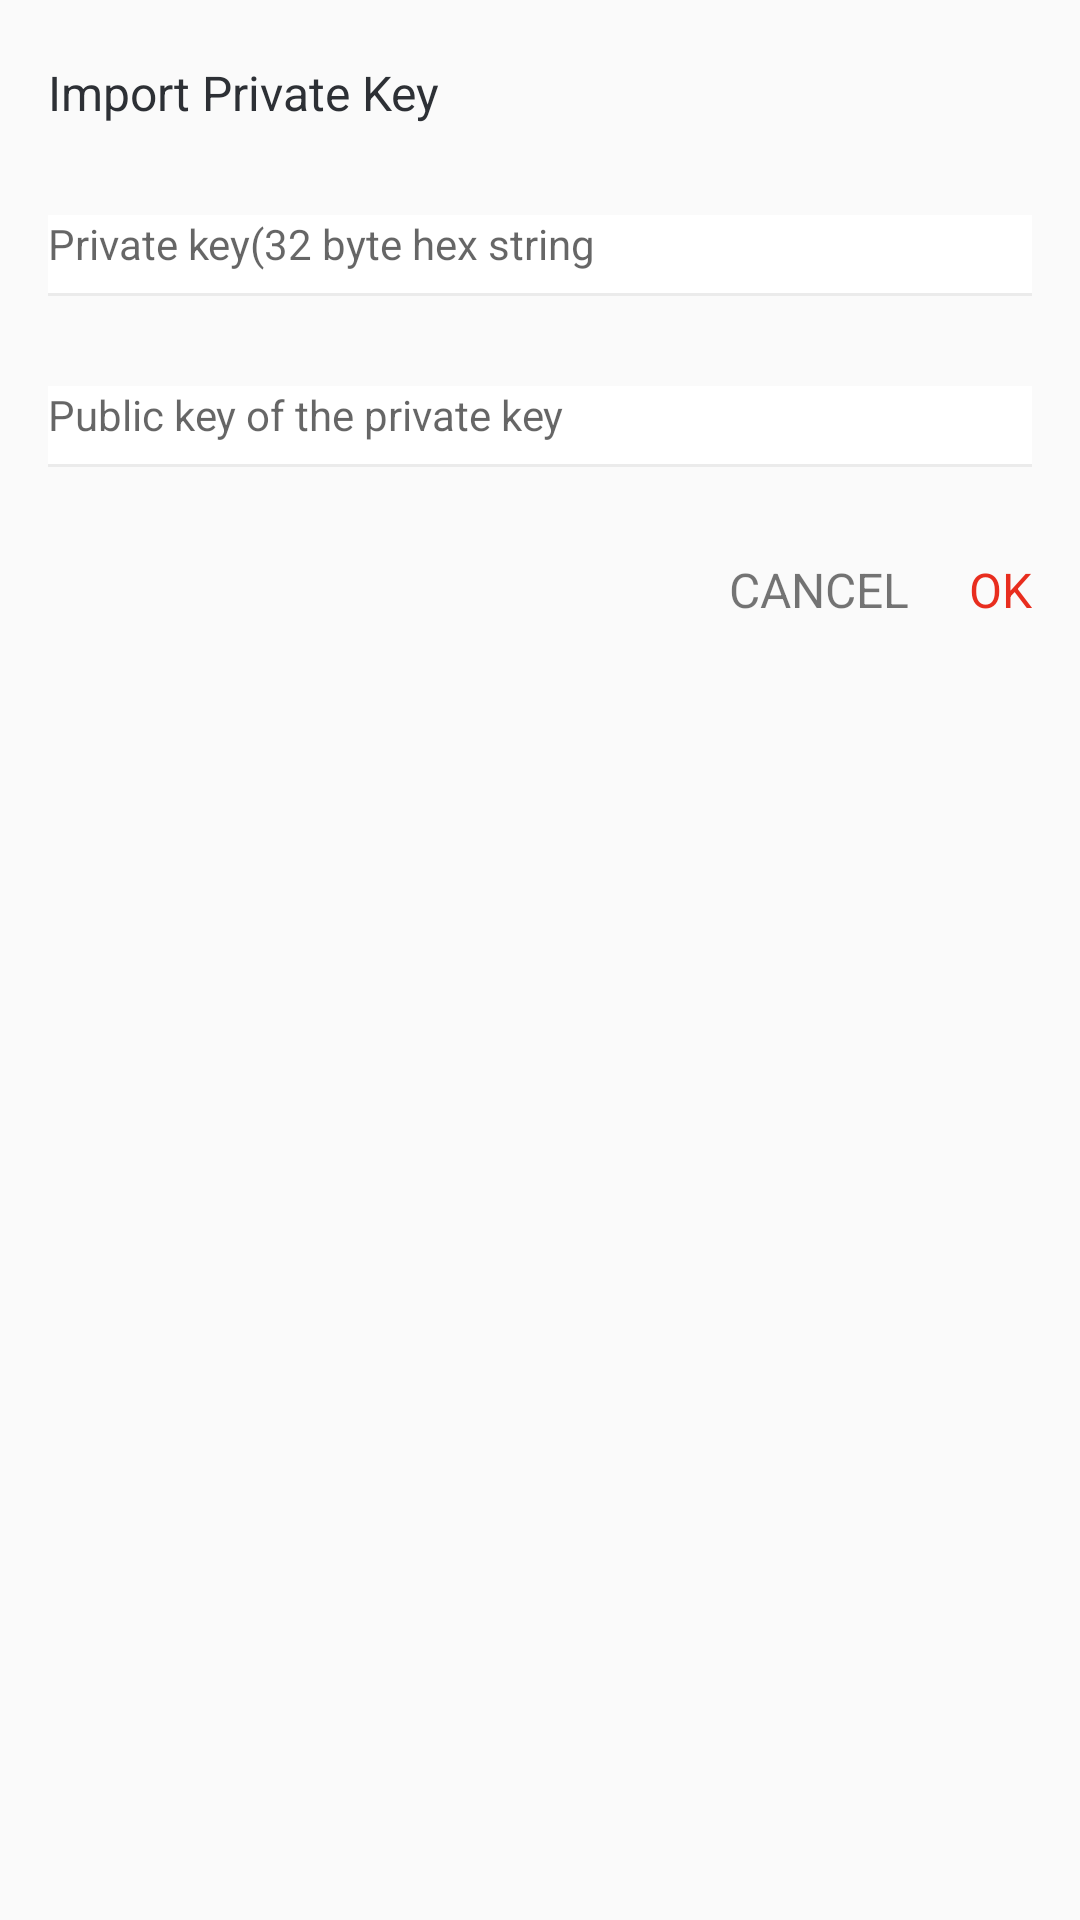

Produce the Android XML layout that renders to this screen, including the resource entries it uses.
<!-- AndroidManifest.xml: application theme AppTheme -->
<!-- res/layout/dialog_import_key.xml -->
<?xml version="1.0" encoding="utf-8"?>
<LinearLayout xmlns:android="http://schemas.android.com/apk/res/android"
    android:layout_width="match_parent"
    android:layout_height="match_parent"
    android:orientation="vertical">

    <TextView
        android:layout_width="wrap_content"
        android:layout_height="wrap_content"
        android:text="Import Private Key"
        android:layout_marginLeft="16dp"
        android:layout_marginTop="20dp"
        android:textColor="#2D3035"
        android:textSize="16sp"/>
    
    <EditText
        android:id="@+id/edt_prvkey"
        android:layout_width="match_parent"
        android:layout_height="wrap_content"
        android:layout_marginTop="30dp"
        android:layout_marginStart="16dp"
        android:layout_marginEnd="16dp"
        android:paddingBottom="8dp"
        android:hint="Private key(32 byte hex string"
        android:textSize="14sp"
        android:textCursorDrawable="@drawable/edit_cursor_color"
        android:background="@drawable/toolbar_background"/>

    <EditText
        android:id="@+id/edt_pubkey"
        android:layout_width="match_parent"
        android:layout_height="wrap_content"
        android:layout_marginTop="30dp"
        android:layout_marginStart="16dp"
        android:layout_marginEnd="16dp"
        android:paddingBottom="8dp"
        android:hint="Public key of the private key"
        android:textSize="14sp"
        android:textCursorDrawable="@drawable/edit_cursor_color"
        android:background="@drawable/toolbar_background"/>
    
    <LinearLayout
        android:layout_width="match_parent"
        android:layout_height="wrap_content"
        android:orientation="horizontal"
        android:gravity="end"
        android:layout_marginTop="30dp"
        android:layout_marginStart="16dp"
        android:layout_marginEnd="16dp"
        android:layout_marginBottom="20dp">
        <TextView
            android:id="@+id/tv_cancel"
            android:layout_width="wrap_content"
            android:layout_height="wrap_content"
            android:text="CANCEL"
            android:layout_marginRight="20dp"
            android:textSize="16sp"/>
        <TextView
            android:id="@+id/tv_ok"
            android:layout_width="wrap_content"
            android:layout_height="wrap_content"
            android:text="OK"
            android:textSize="16sp"
            android:textColor="@color/red" />
    </LinearLayout>
</LinearLayout>
<!-- resources referenced by this layout -->
<resources>
  <color name="red">#E82D1E</color>
  <!-- drawable edit_cursor_color (drawable) -->
  <?xml version="1.0" encoding="utf-8"?>
  <shape xmlns:android="http://schemas.android.com/apk/res/android"
      android:shape="rectangle" >
  
      <size android:width="1dp" />
  
      <solid android:color="@color/dark" />
  </shape>
  <!-- drawable toolbar_background (drawable) -->
  <?xml version="1.0" encoding="utf-8"?>
  <layer-list xmlns:android="http://schemas.android.com/apk/res/android">
      <item android:drawable="@color/colorSplitLine"/>
      <item android:bottom="1dp" android:drawable="@color/white"/>
  </layer-list>
  <style name="AppTheme" parent="Theme.AppCompat.Light.NoActionBar">
          
      </style>
  <color name="dark">#000000</color>
  <color name="colorSplitLine">#EBEBEB</color>
  <color name="white">#FFFFFF</color>
</resources>
